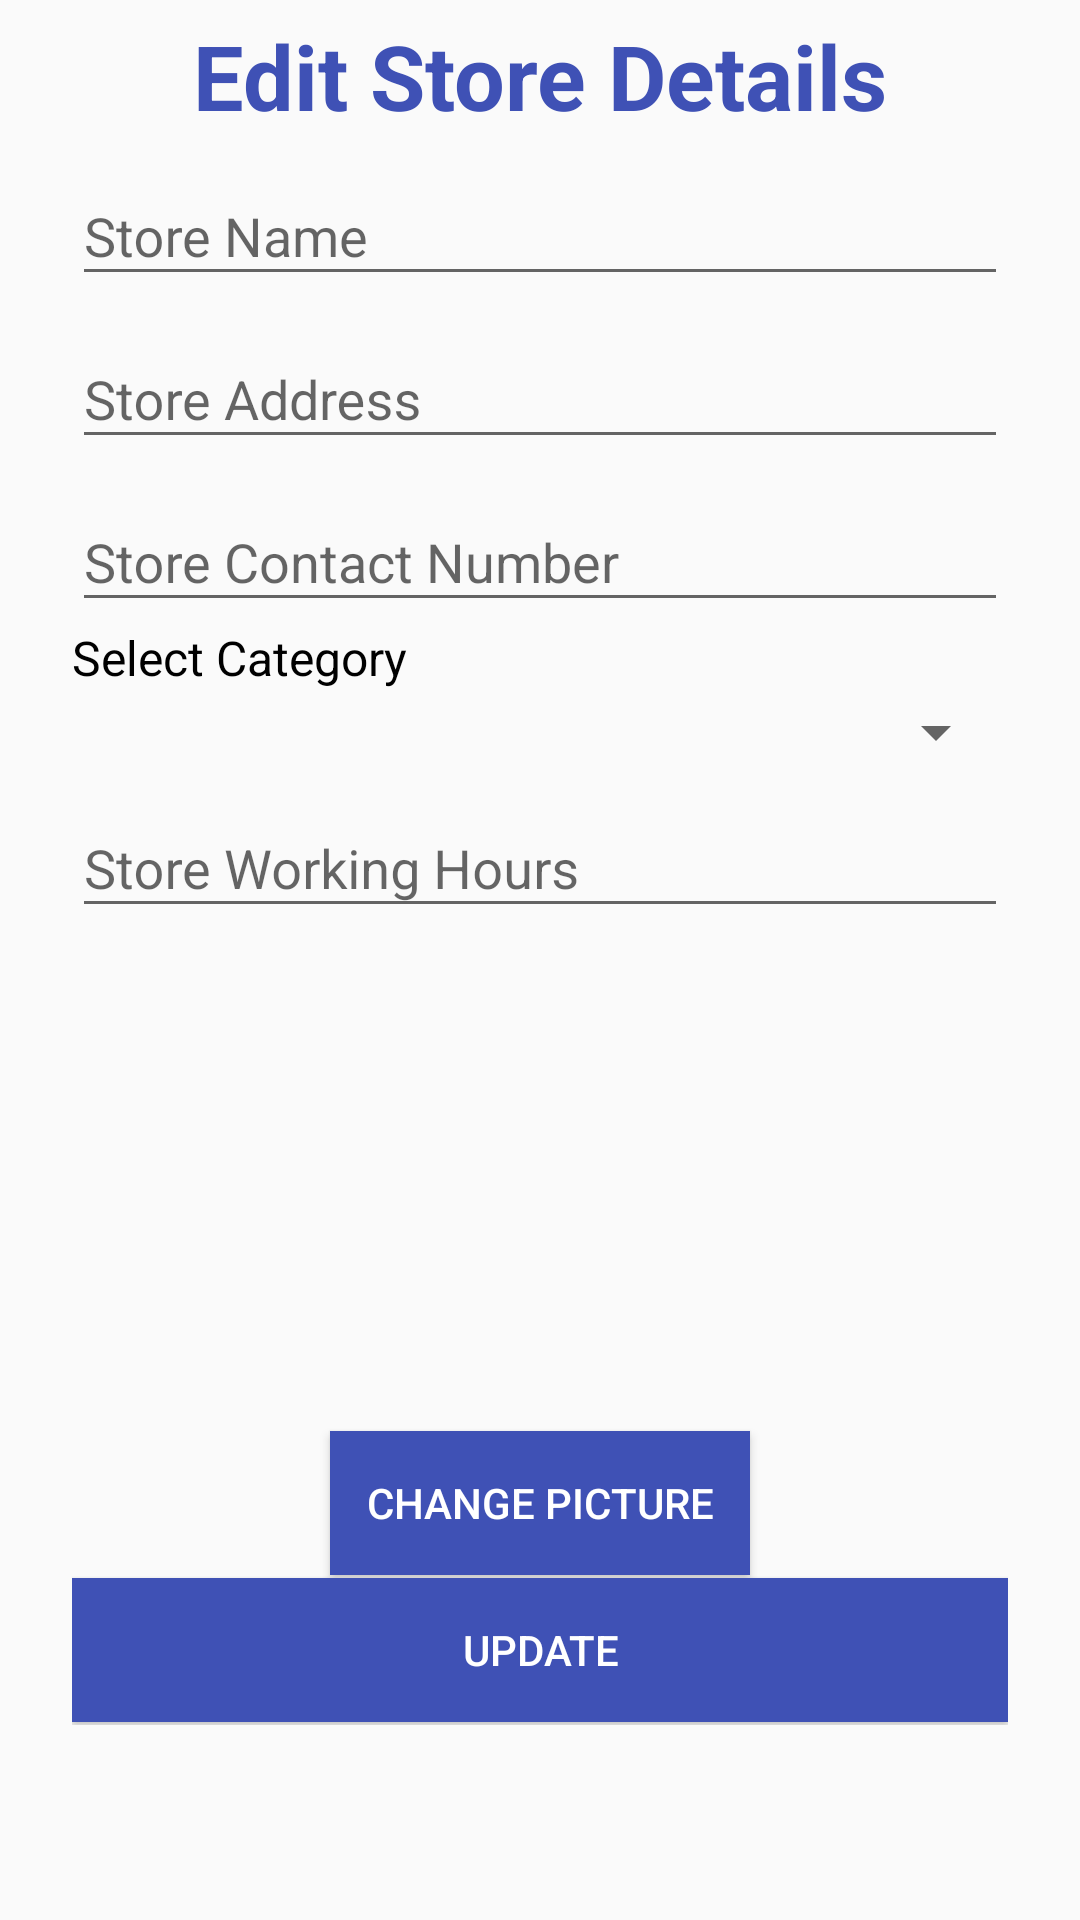

Layout XML and referenced resources for this Android screen:
<!-- AndroidManifest.xml: application theme AppTheme -->
<!-- res/layout/activity_vendor_edit_store_details.xml -->
<?xml version="1.0" encoding="utf-8"?>
<ScrollView
    xmlns:android="http://schemas.android.com/apk/res/android"
    android:layout_width="fill_parent"
    android:layout_height="fill_parent"
    android:fitsSystemWindows="true">

    <LinearLayout
        android:orientation="vertical"
        android:layout_width="match_parent"
        android:layout_height="wrap_content"
        android:paddingTop="5dp"
        android:paddingLeft="24dp"
        android:paddingRight="24dp">

        <TextView
            android:layout_width="match_parent"
            android:layout_height="wrap_content"
            android:text="Edit Store Details"
            android:gravity="center"
            android:textColor="@color/colorPrimary"
            android:textStyle="bold"
            android:textSize="30dp"
            />
        <android.support.design.widget.TextInputLayout
            android:layout_width="match_parent"
            android:layout_height="wrap_content"
            android:layout_marginTop="1dp"
            android:layout_marginBottom="1dp">

            <EditText android:id="@+id/vendor_name"
                android:layout_width="match_parent"
                android:layout_height="wrap_content"
                android:inputType="textCapWords"
                android:hint="Store Name" />
        </android.support.design.widget.TextInputLayout>

        <android.support.design.widget.TextInputLayout
            android:layout_width="match_parent"
            android:layout_height="wrap_content"
            android:layout_marginTop="1dp"
            android:layout_marginBottom="1dp">
            <EditText android:id="@+id/vendor_address"
                android:layout_width="match_parent"
                android:layout_height="wrap_content"
                android:inputType="textCapWords|textMultiLine"
                android:hint="Store Address"
                android:singleLine="false"
                />
        </android.support.design.widget.TextInputLayout>

        <android.support.design.widget.TextInputLayout
            android:layout_width="match_parent"
            android:layout_height="wrap_content"
            android:layout_marginTop="1dp"
            android:layout_marginBottom="1dp">
            <EditText android:id="@+id/vendor_contactno"
                android:layout_width="match_parent"
                android:layout_height="wrap_content"
                android:inputType="phone"
                android:hint="Store Contact Number"
                />
        </android.support.design.widget.TextInputLayout>

        <TextView
            android:layout_width="fill_parent"
            android:layout_height="wrap_content"
            android:layout_marginBottom="2dp"
            android:text="Select Category"
            android:textColor="@color/black"
            android:textSize="16dip"/>

        <Spinner
            android:id="@+id/vendor_spinner_category"
            android:layout_width="fill_parent"
            android:layout_height="wrap_content"
            android:padding="5dp" />


        <android.support.design.widget.TextInputLayout
            android:layout_width="match_parent"
            android:layout_height="wrap_content"
            android:layout_marginTop="1dp"
            android:layout_marginBottom="1dp">
            <EditText android:id="@+id/vendor_hours"
                android:layout_width="match_parent"
                android:layout_height="wrap_content"
                android:inputType="textCapWords"
                android:hint="Store Working Hours"
                />
        </android.support.design.widget.TextInputLayout>

        <ImageView
            android:id="@+id/v_img"
            android:layout_width="fill_parent"
            android:layout_height="500px"
            >
        </ImageView>

        <Button
            android:id="@+id/vUpload"
            android:layout_width="140dp"
            android:layout_height="wrap_content"
            android:layout_gravity="center"
            android:background="@color/colorPrimary"
            android:textColor="@color/white"
            android:onClick="loadImageFromGallery"
            android:text="Change Picture"/>




        
        <Button
            android:id="@+id/vendor_store_update"
            android:layout_width="fill_parent"
            android:layout_height="wrap_content"
            android:layout_marginTop="1dp"
            android:layout_marginBottom="1dp"
            android:padding="12dp"
            android:background="@color/colorPrimary"
            android:text="Update"
            android:onClick="UpdateStoreDetails"
            android:textColor="@color/white"/>


    </LinearLayout>
</ScrollView>
<!-- resources referenced by this layout -->
<resources>
  <color name="black">#000000</color>
  <color name="colorPrimary">#3F51B5</color>
  <color name="white">#FFFFFF</color>
  <style name="AppTheme" parent="Theme.AppCompat.Light.DarkActionBar">
  
          
          <item name="colorPrimary">@color/colorPrimary</item>
          <item name="colorPrimaryDark">@color/colorPrimaryDark</item>
          <item name="colorAccent">@color/colorAccent</item>
          <item name="navigationIcon">@drawable/ic_drawer</item>
      </style>
  <color name="colorPrimaryDark">#303F9F</color>
  <color name="colorAccent">#FF4081</color>
</resources>
